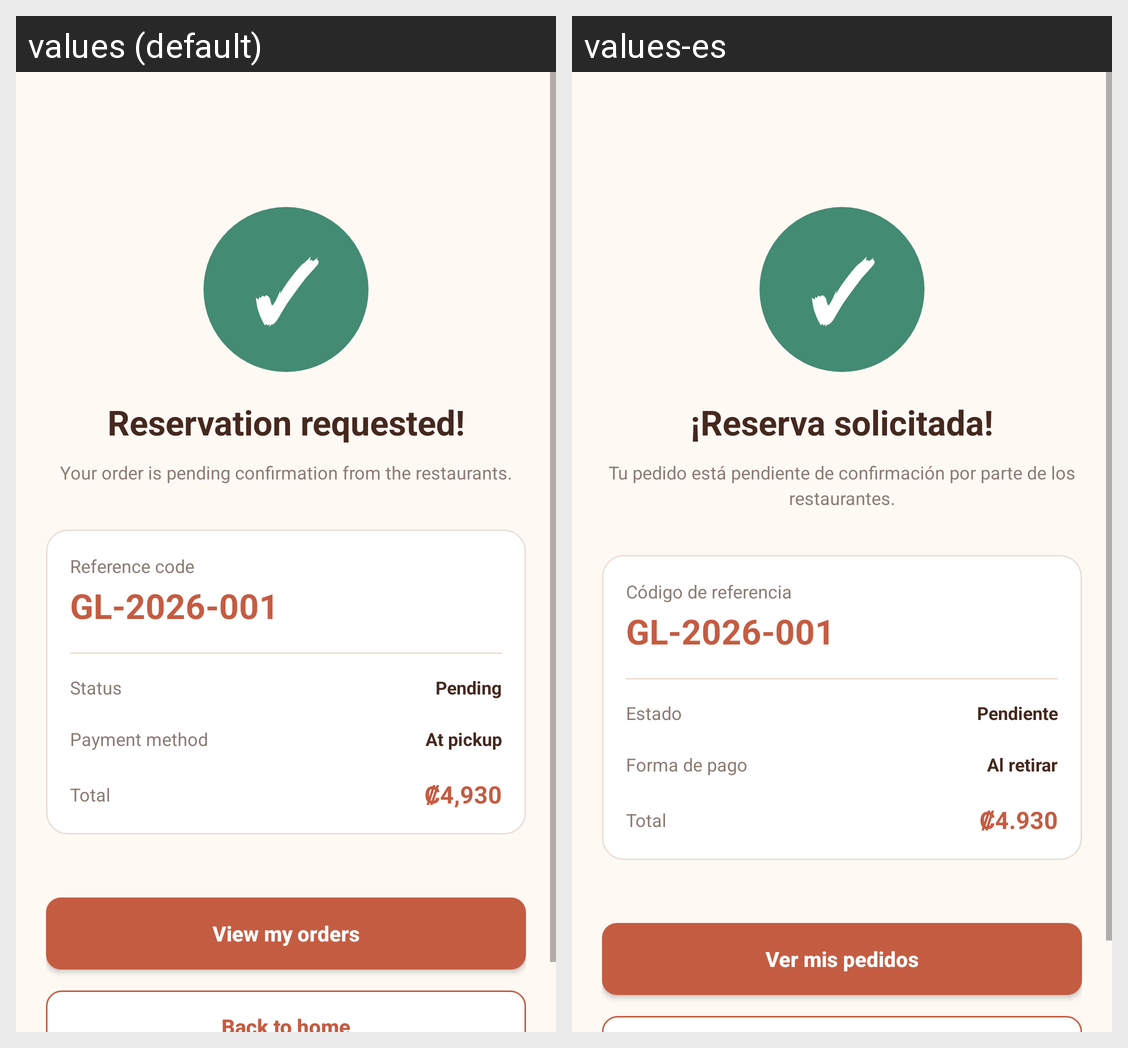

The same Android screen rendered under two of its app's locales, left to right. List the strings drawn on it with the default value and each locale's translation.
Android screen res/layout/activity_reservation_success.xml rendered under 2 locales, left to right: values (default), values-es. Device: Nexus 5 (rendered at 1080×1920; each locale shown at half size, 540×960, under a caption strip naming it); theme Theme.GastroLoop.
Strings drawn on this screen, with the default value and each locale's value (text and hints the layout hard-codes, and strings that could not be matched under every locale, appear in the picture but are not listed):

success_title
  values: Reservation requested!
  values-es: ¡Reserva solicitada!

success_message
  values: Your order is pending confirmation from the restaurants.
  values-es: Tu pedido está pendiente de confirmación por parte de los restaurantes.

success_reference_label
  values: Reference code
  values-es: Código de referencia

success_reference_code
  values: GL-2026-001
  values-es: GL-2026-001

success_status_label
  values: Status
  values-es: Estado

success_status_value
  values: Pending
  values-es: Pendiente

success_payment_label
  values: Payment method
  values-es: Forma de pago

success_payment_value
  values: At pickup
  values-es: Al retirar

success_total_label
  values: Total
  values-es: Total

success_total_value
  values: ₡4,930
  values-es: ₡4.930

success_view_orders
  values: View my orders
  values-es: Ver mis pedidos
